Labelled photos from "new622", an image-classification folder in ztlmememe/Phase-Detection-Methods-for-Alzheimer-s-disease-. The possible labels are: mild demented, moderate demented, non demented, very mild demented.

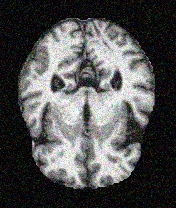
Label: very mild demented

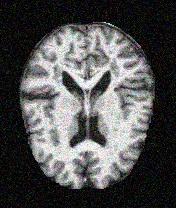
Label: non demented

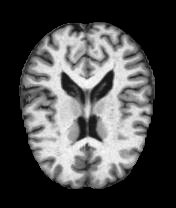
Label: very mild demented

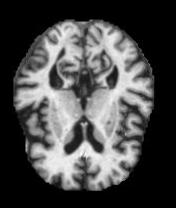
Label: mild demented

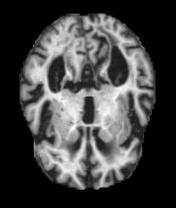
Label: mild demented

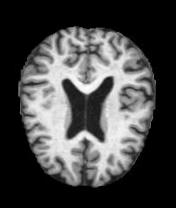
Label: non demented
